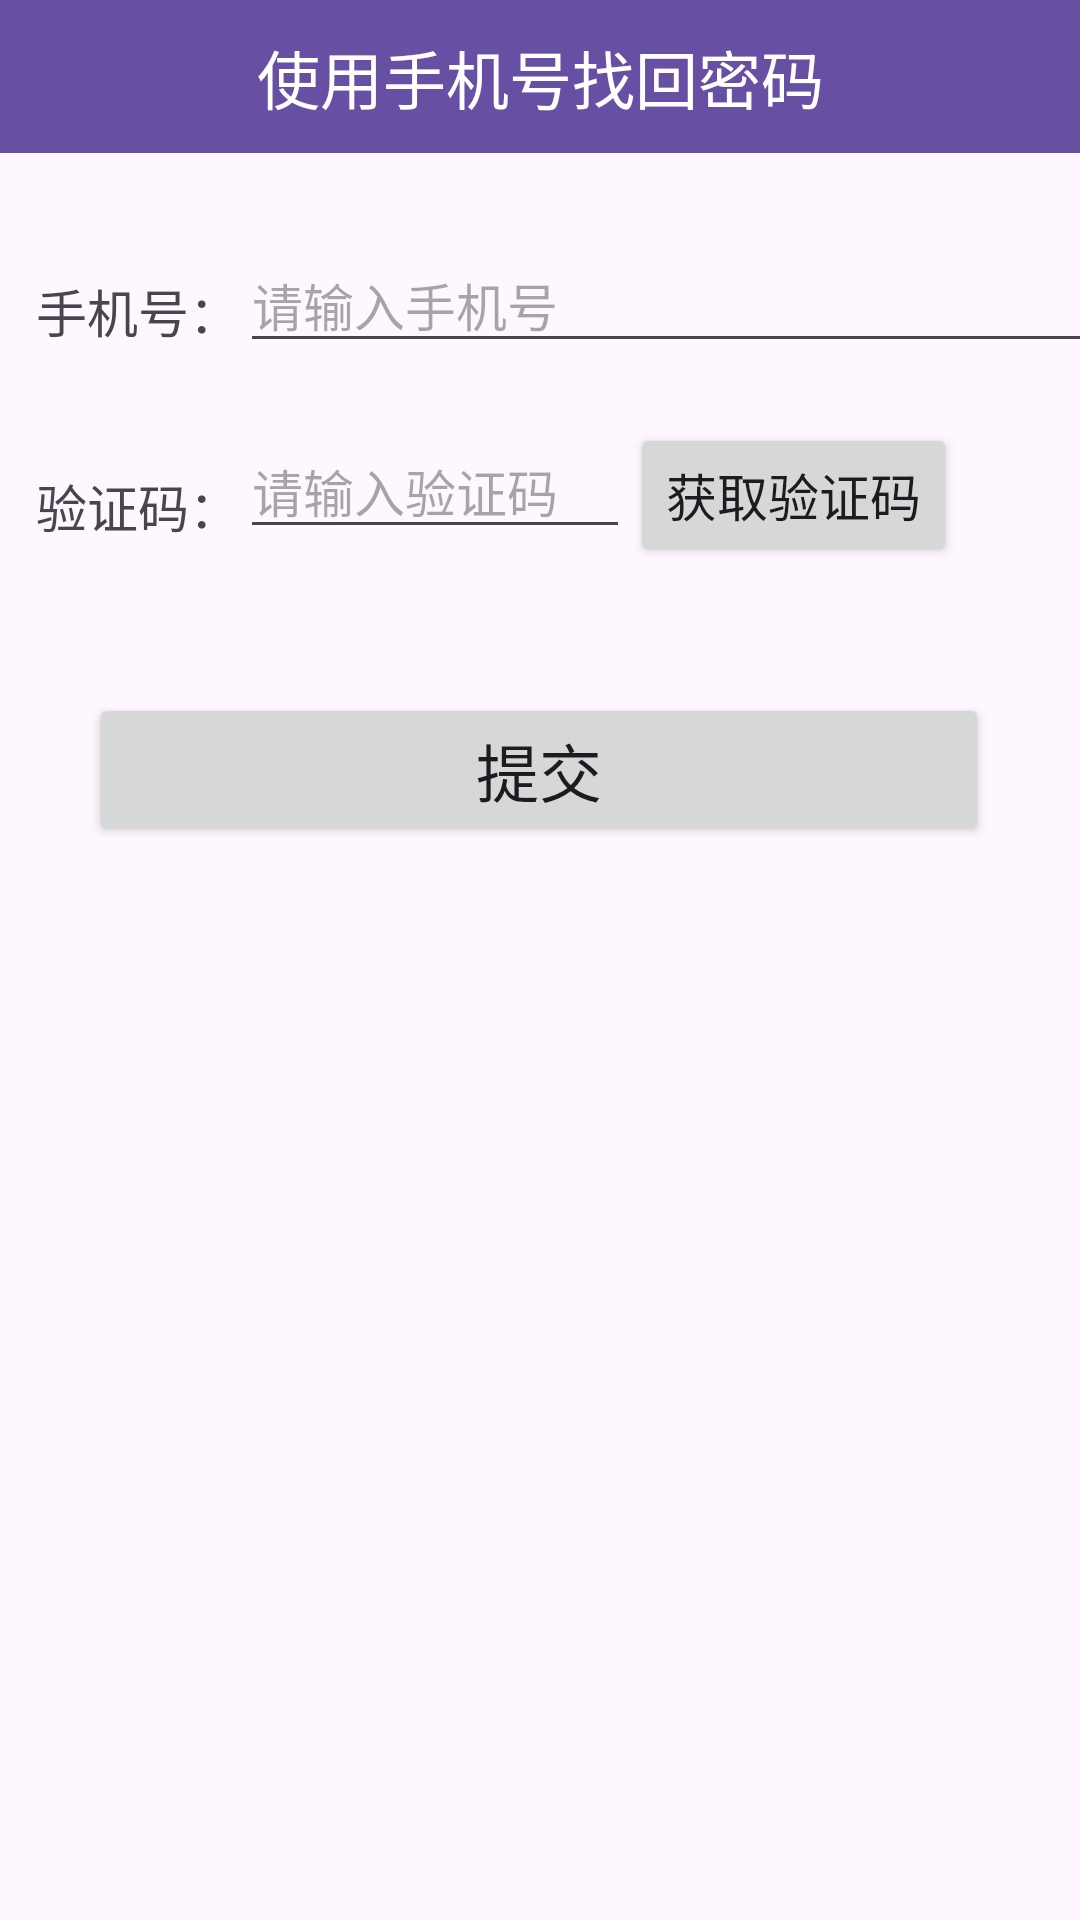

This screen was rendered from an Android layout file. Write that file and the resources it references.
<!-- AndroidManifest.xml: application theme Theme.PartingLot -->
<!-- res/layout/fragment_password_phone.xml -->
<?xml version="1.0" encoding="utf-8"?>
<androidx.constraintlayout.widget.ConstraintLayout xmlns:android="http://schemas.android.com/apk/res/android"
    xmlns:app="http://schemas.android.com/apk/res-auto"
    xmlns:tools="http://schemas.android.com/tools"
    android:layout_width="match_parent"
    android:layout_height="400dp">

    <TextView
        android:id="@+id/textView3"
        android:layout_width="match_parent"
        android:layout_height="wrap_content"
        android:background="@color/violet"
        android:gravity="center"
        android:text="使用手机号找回密码"
        android:padding="10dp"
        android:textColor="@color/white"
        android:textSize="@dimen/text_size_large"
        app:layout_constraintStart_toStartOf="parent"
        app:layout_constraintTop_toTopOf="parent" />

    <androidx.constraintlayout.widget.Guideline
        android:id="@+id/guideline2"
        android:layout_width="wrap_content"
        android:layout_height="wrap_content"
        android:orientation="vertical"
        app:layout_constraintGuide_begin="80dp" />

    <TextView
        android:id="@+id/textView4"
        android:layout_width="wrap_content"
        android:layout_height="wrap_content"
        android:layout_marginTop="40dp"
        android:text="手机号："
        android:textSize="@dimen/text_size_normal"
        app:layout_constraintEnd_toStartOf="@+id/guideline2"
        app:layout_constraintTop_toBottomOf="@+id/textView3" />

    <EditText
        android:id="@+id/et_phone"
        android:layout_width="300dp"
        android:layout_height="wrap_content"
        android:layout_marginTop="28dp"
        android:hint="请输入手机号"
        android:maxLength="11"
        android:inputType="phone"
        android:textSize="@dimen/text_size_normal"
        app:layout_constraintStart_toStartOf="@+id/guideline2"
        app:layout_constraintTop_toBottomOf="@+id/textView3" />

    <TextView
        android:layout_width="wrap_content"
        android:layout_height="wrap_content"
        android:layout_marginTop="40dp"
        android:text="验证码："
        android:textSize="@dimen/text_size_normal"
        app:layout_constraintEnd_toStartOf="@+id/guideline2"
        app:layout_constraintTop_toBottomOf="@+id/textView4" />

    <EditText
        android:id="@+id/et_captcha"
        android:layout_width="130dp"
        android:layout_height="wrap_content"
        android:layout_marginTop="20dp"
        android:hint="请输入验证码"
        android:inputType="number"
        android:maxLength="6"
        android:textSize="@dimen/text_size_normal"
        app:layout_constraintStart_toStartOf="@+id/guideline2"
        app:layout_constraintTop_toBottomOf="@+id/et_phone" />

    <Button
        android:id="@+id/bt_get"
        android:layout_width="wrap_content"
        android:layout_height="wrap_content"
        android:layout_marginTop="20dp"
        android:text="获取验证码"
        android:textSize="@dimen/text_size_normal"
        app:layout_constraintStart_toEndOf="@+id/et_captcha"
        app:layout_constraintTop_toBottomOf="@+id/et_phone" />

    <Button
        android:id="@+id/bt_submit"
        android:layout_width="300dp"
        android:layout_height="wrap_content"
        android:layout_marginTop="180dp"
        android:text="提交"
        android:textSize="@dimen/text_size_large"
        app:layout_constraintEnd_toEndOf="parent"
        app:layout_constraintHorizontal_bias="0.495"
        app:layout_constraintStart_toStartOf="parent"
        app:layout_constraintTop_toBottomOf="@+id/textView3" />

</androidx.constraintlayout.widget.ConstraintLayout>
<!-- resources referenced by this layout -->
<resources>
  <color name="violet">#FF6750a4</color>
  <color name="white">#FFFFFFFF</color>
  <dimen name="text_size_large">21sp</dimen>
  <dimen name="text_size_normal">17sp</dimen>
  <style name="Theme.PartingLot" parent="Base.Theme.PartingLot" />
  <style name="Base.Theme.PartingLot" parent="Theme.Material3.DayNight.NoActionBar">
          
          
      </style>
</resources>
